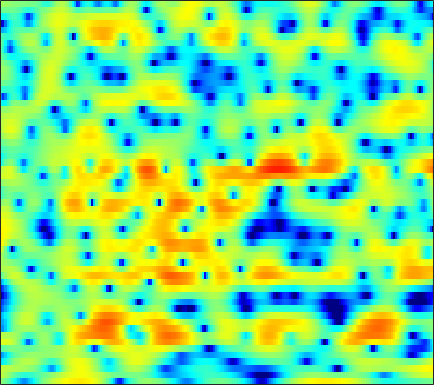

The data file committed next to this chart (first rows):
0.47961, -0.01054, -0.73105, -1.5425, -2.2406, -3.2815, -4.4748, -5.4902, -6.9285, -8.3242, -9.2857, -9.4185, -8.7081, -7.3677, -6.2382, -4.785, -3.4784, -2.6025, -1.5604, -0.64714, 0.15665, 0.68538, 1.3187, 1.9125
2.525, 2.084, 1.464, 0.7982, 0.2758, -0.4494, -1.184, -1.721, -2.376, -2.914, -3.279, -3.415, -3.409, -3.223, -2.999, -2.632, -2.231, -1.923, -1.521, -1.133, -0.7513, -0.4671, -0.07948, 0.3207
2.61, 2.423, 2.227, 2.076, 1.986, 1.876, 1.78, 1.706, 1.602, 1.481, 1.332, 1.196, 0.9815, 0.7114, 0.4541, 0.01954, -0.5384, -1.068, -1.948, -3.079, -4.506, -5.783, -7.645, -9.017
-6.226, -5.467, -4.081, -2.684, -1.752, -0.698, 0.1552, 0.6763, 1.224, 1.618, 1.876, 1.991, 2.049, 1.996, 1.881, 1.627, 1.253, 0.8907, 0.2941, -0.4154, -1.216, -1.831, -2.559, -2.973
-9.379, -8.253, -6.458, -4.797, -3.724, -2.546, -1.618, -1.055, -0.4652, -0.02918, 0.2773, 0.4534, 0.6246, 0.7357, 0.7839, 0.8084, 0.7926, 0.76, 0.6904, 0.6152, 0.5501, 0.5105, 0.5014, 0.5532
-1.575, -1.291, -0.9345, -0.6282, -0.4403, -0.276, -0.2362, -0.2839, -0.4226, -0.6429, -0.9079, -1.079, -1.215, -1.199, -1.081, -0.8174, -0.4901, -0.2388, 0.05899, 0.2923, 0.459, 0.5363, 0.5726, 0.5781
3.743, 3.689, 3.556, 3.327, 3.084, 2.618, 1.951, 1.245, -0.02214, -1.783, -4.287, -6.904, -11.22, -11.46, -8.253, -4.684, -2.255, -0.9858, 0.1666, 0.7962, 0.9821, 0.8433, 0.2972, -0.6742
2.265, 2.014, 1.83, 1.764, 1.727, 1.64, 1.419, 1.107, 0.5071, -0.2879, -1.247, -1.979, -2.657, -2.717, -2.314, -1.456, -0.5411, 0.04688, 0.6028, 0.875, 0.8602, 0.6478, 0.1392, -0.7008
-8.993, -9.292, -7.219, -4.707, -3.178, -1.609, -0.4418, 0.1846, 0.7394, 1.047, 1.192, 1.234, 1.231, 1.167, 1.098, 0.9792, 0.7966, 0.6045, 0.2769, -0.06462, -0.3831, -0.54, -0.6431, -0.5881
-8.32, -8.211, -6.777, -4.754, -3.261, -1.527, -0.1254, 0.7542, 1.688, 2.344, 2.765, 2.937, 2.971, 2.79, 2.492, 1.871, 0.9408, -0.01082, -1.669, -3.871, -6.501, -8.152, -7.953, -5.573
-8.103, -7.031, -5.527, -4.06, -3.011, -1.655, -0.4603, 0.3167, 1.221, 1.938, 2.461, 2.706, 2.841, 2.749, 2.523, 1.991, 1.181, 0.3808, -0.9768, -2.654, -4.378, -5.26, -5.136, -3.802
-11.99, -10.24, -8.249, -6.474, -5.26, -3.812, -2.484, -1.614, -0.6135, 0.2134, 0.8722, 1.252, 1.604, 1.804, 1.842, 1.76, 1.554, 1.335, 0.9814, 0.6231, 0.344, 0.2127, 0.1533, 0.2337
-13.01, -11.88, -10.14, -8.364, -7.051, -5.399, -3.93, -2.927, -1.747, -0.7603, 0.04068, 0.5286, 1.05, 1.422, 1.617, 1.776, 1.827, 1.81, 1.739, 1.643, 1.524, 1.43, 1.321, 1.227
-20.31, -16.47, -12.61, -9.614, -7.758, -5.623, -3.885, -2.78, -1.522, -0.4817, 0.3478, 0.855, 1.386, 1.751, 1.94, 2.1, 2.154, 2.141, 2.072, 1.946, 1.771, 1.632, 1.436, 1.242
-14.08, -12.13, -9.527, -7.086, -5.453, -3.595, -2.012, -1.029, 0.03104, 0.8504, 1.473, 1.814, 2.127, 2.312, 2.375, 2.344, 2.235, 2.09, 1.816, 1.457, 1.06, 0.7628, 0.406, 0.121
-8.7, -6.59, -4.256, -2.358, -1.152, 0.1319, 1.086, 1.642, 2.159, 2.43, 2.489, 2.431, 2.263, 2.061, 1.909, 1.699, 1.426, 1.149, 0.5901, -0.2314, -1.366, -2.428, -3.888, -4.657
-1.24, -0.3311, 0.774, 1.695, 2.215, 2.756, 3.011, 2.993, 2.705, 2.079, 1.08, 0.1126, -1.371, -2.74, -3.311, -3.087, -2.335, -1.851, -1.559, -1.913, -3.151, -4.754, -8.127, -11.7
1.552, 1.762, 1.999, 2.15, 2.159, 2.051, 1.802, 1.443, 0.6959, -0.4405, -2.106, -3.868, -7.354, -13.01, -16.41, -11.32, -6.981, -4.947, -3.236, -2.305, -1.852, -1.673, -1.5, -1.204
1.554, 1.368, 1.051, 0.6846, 0.416, 0.03133, -0.3461, -0.6044, -1.002, -1.49, -2.093, -2.624, -3.296, -3.795, -3.96, -3.74, -3.175, -2.643, -1.959, -1.355, -0.8056, -0.4607, -0.02369, 0.4382
1.713, 0.9123, -0.3751, -1.814, -2.782, -3.643, -3.73, -3.362, -2.634, -1.97, -1.479, -1.225, -0.9961, -0.882, -0.8375, -0.7433, -0.6594, -0.577, -0.4665, -0.3253, -0.136, 0.0198, 0.2852, 0.6424
3.412, 2.04, -0.4428, -4.222, -8.723, -24.74, -11.68, -6.733, -3.26, -1.242, -0.01751, 0.5468, 0.949, 1.082, 1.058, 0.8506, 0.5158, 0.1898, -0.2856, -0.7553, -1.182, -1.37, -1.365, -1.062
5.317, 4.451, 3.098, 1.637, 0.6637, -0.1914, -0.348, -0.06856, 0.4801, 0.9847, 1.288, 1.359, 1.216, 0.8341, 0.3993, -0.4364, -1.485, -2.425, -3.874, -5.653, -7.786, -9.412, -10.97, -10.19
5.49, 5.091, 4.497, 3.896, 3.437, 2.919, 2.472, 2.177, 1.818, 1.412, 0.9117, 0.4413, -0.3425, -1.377, -2.328, -3.79, -5.558, -7.052, -9.258, -11.58, -14.1, -16.34, -18.57, -17
5.208, 5.025, 4.72, 4.346, 4.025, 3.55, 3.046, 2.632, 2.03, 1.343, 0.5378, -0.1806, -1.318, -2.726, -4.003, -6.063, -8.656, -11.05, -14.98, -19.34, -20.32, -18.21, -15.17, -12.5
4.609, 4.541, 4.35, 4.044, 3.775, 3.31, 2.788, 2.371, 1.752, 1.092, 0.3366, -0.305, -1.312, -2.489, -3.565, -5.31, -7.437, -9.301, -12.13, -14.57, -14.97, -13.69, -11.36, -9.133
3.57, 3.606, 3.468, 3.126, 2.771, 2.174, 1.481, 0.9698, 0.3669, -0.106, -0.4572, -0.6764, -1.027, -1.51, -1.994, -2.784, -3.735, -4.517, -5.562, -6.382, -6.891, -6.91, -6.526, -5.669
2.429, 2.647, 2.612, 2.171, 1.488, 0.211, -1.546, -3.033, -4.54, -4.526, -3.235, -2.178, -1.053, -0.434, -0.2217, -0.2983, -0.7166, -1.244, -2.157, -3.425, -4.925, -6.279, -7.826, -7.692
0.102, 0.7316, 1.1, 0.8802, 0.2621, -1.272, -3.836, -6.773, -11.72, -10.11, -5.484, -3.127, -1.078, 0.1631, 0.6762, 0.9212, 0.7402, 0.3496, -0.5371, -1.89, -3.925, -6.009, -9.671, -10.77
-2.957, -1.887, -0.9866, -0.6123, -0.5766, -0.8925, -1.397, -1.84, -2.174, -2.107, -1.663, -1.199, -0.6169, -0.1472, 0.05141, 0.1258, 0.02002, -0.1908, -0.6399, -1.167, -1.751, -2.054, -2.28, -1.967
-2.429, -1.561, -0.7197, -0.2131, 0.0191, 0.1536, 0.147, 0.1052, 0.01176, -0.04399, -0.08917, -0.1177, -0.1532, -0.2447, -0.3589, -0.5541, -0.8317, -1.053, -1.326, -1.538, -1.588, -1.545, -1.316, -0.9259
0.4482, 0.8302, 1.236, 1.55, 1.645, 1.688, 1.587, 1.472, 1.24, 0.9653, 0.6833, 0.4566, 0.1313, -0.2788, -0.6352, -1.237, -1.979, -2.576, -3.269, -3.664, -3.54, -3.174, -2.388, -1.611
2.886, 3.082, 3.303, 3.405, 3.38, 3.153, 2.738, 2.287, 1.623, 0.933, 0.3724, 0.07974, -0.2102, -0.4849, -0.8371, -1.669, -3.095, -4.782, -8.307, -13.22, -11.56, -7.601, -4.06, -1.91
1.887, 2.491, 3.162, 3.453, 3.456, 3.026, 2.103, 1.01, -0.9866, -3.563, -5.689, -5.637, -3.938, -2.197, -1.405, -0.9776, -1.289, -1.977, -3.24, -4.212, -3.608, -2.339, -0.4535, 0.9199
-4.87, -2.756, -0.9819, -0.04114, 0.2171, 0.01558, -0.8344, -1.934, -4.166, -7.39, -10.56, -10.12, -6.908, -4.22, -2.807, -1.514, -0.7558, -0.3797, -0.03716, 0.3169, 0.7571, 1.173, 1.727, 2.217
-5.113, -3.986, -2.812, -1.989, -1.673, -1.56, -1.789, -2.142, -2.754, -3.341, -3.717, -3.725, -3.397, -2.804, -2.298, -1.639, -1.024, -0.6006, -0.08716, 0.3949, 0.8404, 1.168, 1.555, 1.91
-2.921, -2.458, -1.88, -1.456, -1.228, -1.098, -1.137, -1.26, -1.504, -1.792, -2.04, -2.173, -2.239, -2.167, -2.016, -1.712, -1.292, -0.9461, -0.4476, 0.04012, 0.5067, 0.814, 1.193, 1.507
-1.23, -0.7365, -0.177, 0.2095, 0.3921, 0.4658, 0.3543, 0.1558, -0.2528, -0.802, -1.434, -1.934, -2.537, -2.945, -3.038, -2.823, -2.302, -1.784, -1.041, -0.3399, 0.2651, 0.6312, 1.012, 1.256
0.4203, 1.182, 1.923, 2.411, 2.587, 2.611, 2.371, 2.011, 1.271, 0.2052, -1.262, -2.661, -4.953, -7.43, -8.518, -7.574, -5.279, -3.63, -1.879, -0.6021, 0.2592, 0.6957, 0.9967, 1.05
1.739, 2.524, 3.267, 3.712, 3.873, 3.858, 3.578, 3.181, 2.376, 1.193, -0.468, -2.116, -5.088, -9.054, -11.41, -9.384, -5.831, -3.83, -1.969, -0.7762, -0.09781, 0.1349, 0.1245, -0.2149
2.113, 2.547, 2.991, 3.26, 3.367, 3.354, 3.159, 2.901, 2.387, 1.686, 0.8144, 0.08839, -0.8994, -1.702, -2.081, -2.181, -1.925, -1.639, -1.318, -1.175, -1.278, -1.54, -2.081, -2.853
1.965, 2.068, 2.219, 2.364, 2.453, 2.509, 2.482, 2.399, 2.196, 1.922, 1.59, 1.32, 0.977, 0.6739, 0.4804, 0.2512, 0.0374, -0.161, -0.5501, -1.166, -2.054, -2.947, -4.387, -6.001
0.8321, 0.6753, 0.7022, 0.9641, 1.203, 1.525, 1.762, 1.848, 1.876, 1.822, 1.754, 1.713, 1.706, 1.73, 1.767, 1.781, 1.681, 1.487, 1.009, 0.1876, -1.109, -2.474, -5.132, -9.423
-4.445, -5.364, -4.67, -2.925, -1.713, -0.5593, 0.05263, 0.2187, 0.1406, -0.1531, -0.412, -0.4111, -0.06337, 0.6307, 1.236, 1.997, 2.552, 2.788, 2.828, 2.529, 1.846, 1.079, -0.2285, -1.725
-9.945, -12.99, -10.05, -6.179, -4.37, -3.042, -2.675, -2.94, -4.089, -6.235, -9.56, -11.61, -9.259, -5.152, -2.791, -0.4658, 1.167, 2.041, 2.817, 3.218, 3.32, 3.227, 2.949, 2.603
-2.962, -3.294, -3.378, -3.196, -3.06, -3.062, -3.433, -4.044, -5.351, -7.247, -9.409, -10.3, -8.998, -6.179, -4.159, -1.908, -0.1405, 0.901, 1.974, 2.716, 3.184, 3.381, 3.449, 3.34
-0.5932, -0.7369, -0.9629, -1.268, -1.544, -2.025, -2.644, -3.204, -3.985, -4.736, -5.226, -5.311, -4.922, -4.012, -3.107, -1.776, -0.4421, 0.4713, 1.522, 2.356, 2.942, 3.228, 3.401, 3.321
0.6856, 0.5597, 0.2525, -0.1941, -0.6244, -1.34, -2.222, -2.969, -4.08, -5.231, -6.244, -6.693, -6.553, -5.561, -4.42, -2.734, -1.119, -0.02345, 1.215, 2.198, 2.913, 3.265, 3.506, 3.474
1.103, 0.897, 0.4714, -0.09459, -0.6297, -1.498, -2.595, -3.617, -5.389, -7.878, -11.74, -16.52, -20.07, -11.95, -8.117, -4.613, -2.14, -0.7083, 0.8026, 1.93, 2.743, 3.161, 3.482, 3.554
0.4514, 0.05148, -0.5654, -1.232, -1.763, -2.501, -3.3, -3.989, -5.083, -6.406, -7.881, -8.759, -8.771, -7.224, -5.606, -3.528, -1.755, -0.6506, 0.5581, 1.496, 2.197, 2.593, 2.951, 3.134
-0.7421, -1.585, -2.72, -3.773, -4.341, -4.677, -4.624, -4.467, -4.21, -3.977, -3.74, -3.495, -3.045, -2.428, -1.878, -1.114, -0.3924, 0.09261, 0.6334, 1.08, 1.469, 1.754, 2.115, 2.422
-1.551, -3.259, -6.222, -10.12, -12.55, -11.12, -7.683, -5.619, -3.607, -2.204, -1.18, -0.595, 0.01077, 0.4642, 0.6862, 0.855, 0.8415, 0.7105, 0.406, 0.05744, -0.1248, -0.04251, 0.4402, 1.202
-0.8882, -2.397, -4.881, -7.701, -9.095, -8.1, -5.412, -3.577, -1.625, -0.1621, 0.8966, 1.466, 1.984, 2.238, 2.252, 1.994, 1.355, 0.5438, -1.103, -3.668, -7.111, -8.422, -5.396, -1.777
-1.766, -2.413, -3.051, -3.301, -3.212, -2.745, -1.982, -1.32, -0.4717, 0.2585, 0.8165, 1.133, 1.417, 1.534, 1.527, 1.307, 0.7961, 0.1501, -1.172, -3.122, -5.293, -5.858, -3.977, -1.247
-7.875, -8.102, -6.945, -5.334, -4.285, -3.168, -2.36, -1.917, -1.56, -1.459, -1.537, -1.635, -1.701, -1.567, -1.34, -0.9159, -0.5099, -0.2777, -0.1028, 0.02704, 0.2247, 0.5017, 1.088, 1.857
-17.37, -16.32, -10.44, -6.89, -5.192, -3.766, -3.024, -2.87, -3.142, -3.995, -5.467, -6.973, -8.948, -9.024, -7.519, -5.001, -2.889, -1.655, -0.3673, 0.6202, 1.418, 1.945, 2.574, 3.112
-4.633, -4.66, -4.173, -3.421, -2.897, -2.416, -2.277, -2.457, -3.132, -4.39, -6.472, -8.796, -12.92, -13.53, -10.27, -6.41, -3.736, -2.273, -0.7794, 0.3295, 1.193, 1.739, 2.369, 2.898
-0.7391, -0.7426, -0.6922, -0.6385, -0.6205, -0.6449, -0.7907, -0.9825, -1.396, -1.986, -2.692, -3.196, -3.681, -3.708, -3.406, -2.72, -1.974, -1.452, -0.8922, -0.4428, -0.04285, 0.2704, 0.7526, 1.318
1.228, 1.124, 0.9089, 0.6701, 0.5068, 0.3231, 0.1917, 0.1252, 0.06202, -0.01372, -0.09108, -0.1495, -0.2199, -0.2951, -0.3478, -0.4805, -0.7283, -1.038, -1.661, -2.473, -3.246, -3.531, -3.15, -2.003
